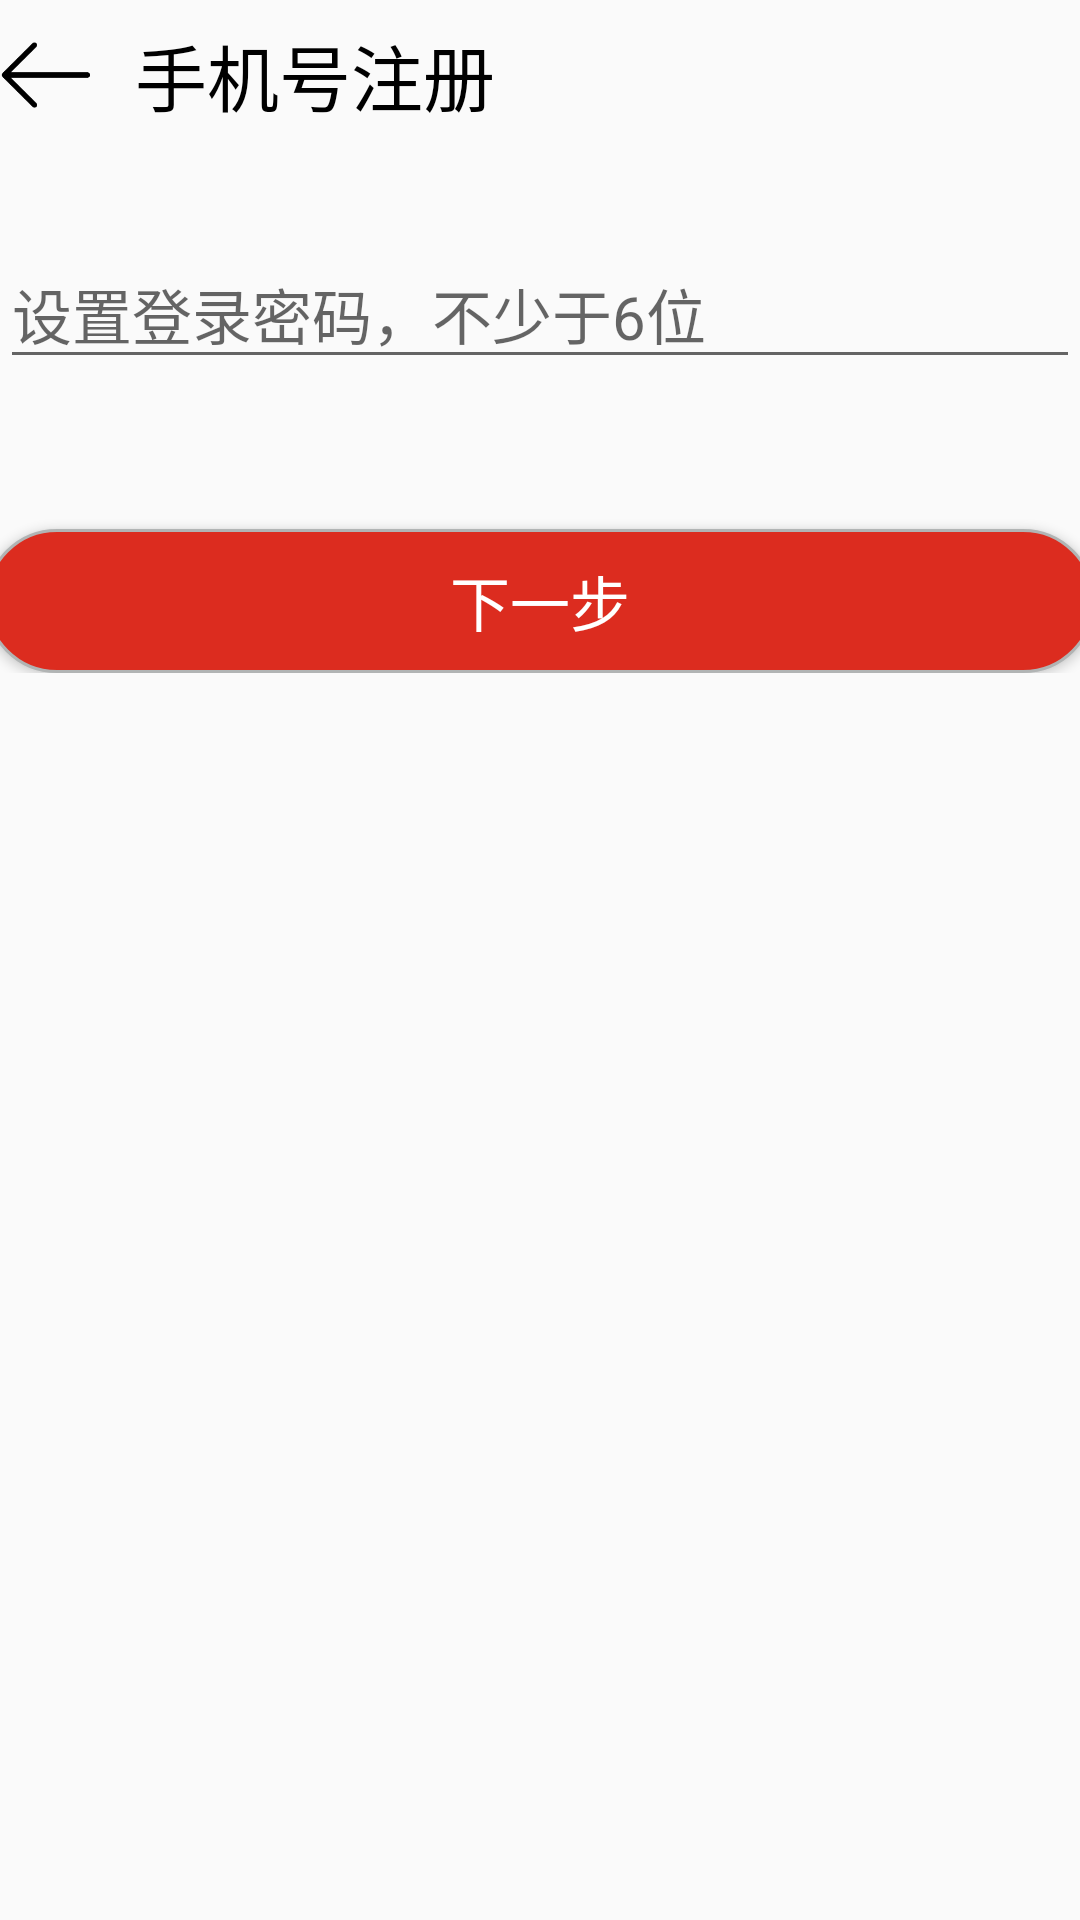

Android layout source for this screen:
<!-- AndroidManifest.xml: application theme AppTheme -->
<!-- res/layout/activity_sign_in.xml -->
<?xml version="1.0" encoding="utf-8"?>
<LinearLayout
    xmlns:android="http://schemas.android.com/apk/res/android"
    xmlns:tools="http://schemas.android.com/tools"
    android:layout_width="match_parent"
    android:layout_height="match_parent"
    tools:context=".activity.SignInActivity"
    android:orientation="vertical">



    <LinearLayout
        android:layout_width="match_parent"
        android:layout_height="50dp"
        android:orientation="horizontal">
        <ImageView
            android:id="@+id/img_signin_fanhui"
            android:layout_gravity="center"
            android:layout_width="30dp"
            android:layout_height="wrap_content"
            android:src="@mipmap/fanhui"/>
        <TextView
            android:layout_marginLeft="15dp"
            android:layout_gravity="center"
            android:layout_width="match_parent"
            android:layout_height="wrap_content"
            android:text="手机号注册"
            android:textColor="#000000"
            android:textSize="24sp"/>
    </LinearLayout>

    <LinearLayout
        android:layout_width="match_parent"
        android:layout_height="wrap_content"
        android:orientation="vertical">
        <EditText
            android:id="@+id/et_signin_mima"
            android:layout_marginTop="30dp"
            android:layout_width="match_parent"
            android:layout_height="wrap_content"
            android:hint="设置登录密码，不少于6位"
            android:textSize="20dp"/>
        <Button
            android:id="@+id/btn_signin_next"
            android:layout_marginTop="50dp"
            android:layout_gravity="center"
            android:layout_width="370dp"
            android:layout_height="wrap_content"
            android:background="@drawable/btn_2"
            android:text="下一步"
            android:textSize="20dp"
            android:textColor="#ffffff"/>
    </LinearLayout>



</LinearLayout>
<!-- resources referenced by this layout -->
<resources>
  <!-- drawable btn_2 (drawable) -->
  <?xml version="1.0" encoding="utf-8"?>
  <selector xmlns:android="http://schemas.android.com/apk/res/android">
      <item android:state_pressed="true">
          //点击之后的样式
          <shape>
              <solid android:color="#F77979"/>
              <corners android:radius="200dp"/>
              <stroke
                  android:width="1dp"
                  android:color="#B1B4B4"/>
          </shape>
      </item>
  
      <item android:state_pressed="false">
          //点击之前的样式
          <shape>
              <solid android:color="#dc2c1f"/>
              <corners android:radius="200dp"/>
              <stroke
                  android:width="1dp"
                  android:color="#B1B4B4"/>
          </shape>
      </item>
  
  </selector>
  <!-- mipmap fanhui: png bitmap (mipmap-xxxhdpi, 2371 bytes) -->
  <style name="AppTheme" parent="Theme.AppCompat.Light.NoActionBar">
          
          <item name="colorPrimary">#00000000</item>
          <item name="colorPrimaryDark">@color/colorPrimaryDark</item>
          <item name="colorAccent">@color/colorAccent</item>
      </style>
  <color name="colorPrimaryDark">#00574B</color>
  <color name="colorAccent">#D81B60</color>
</resources>
